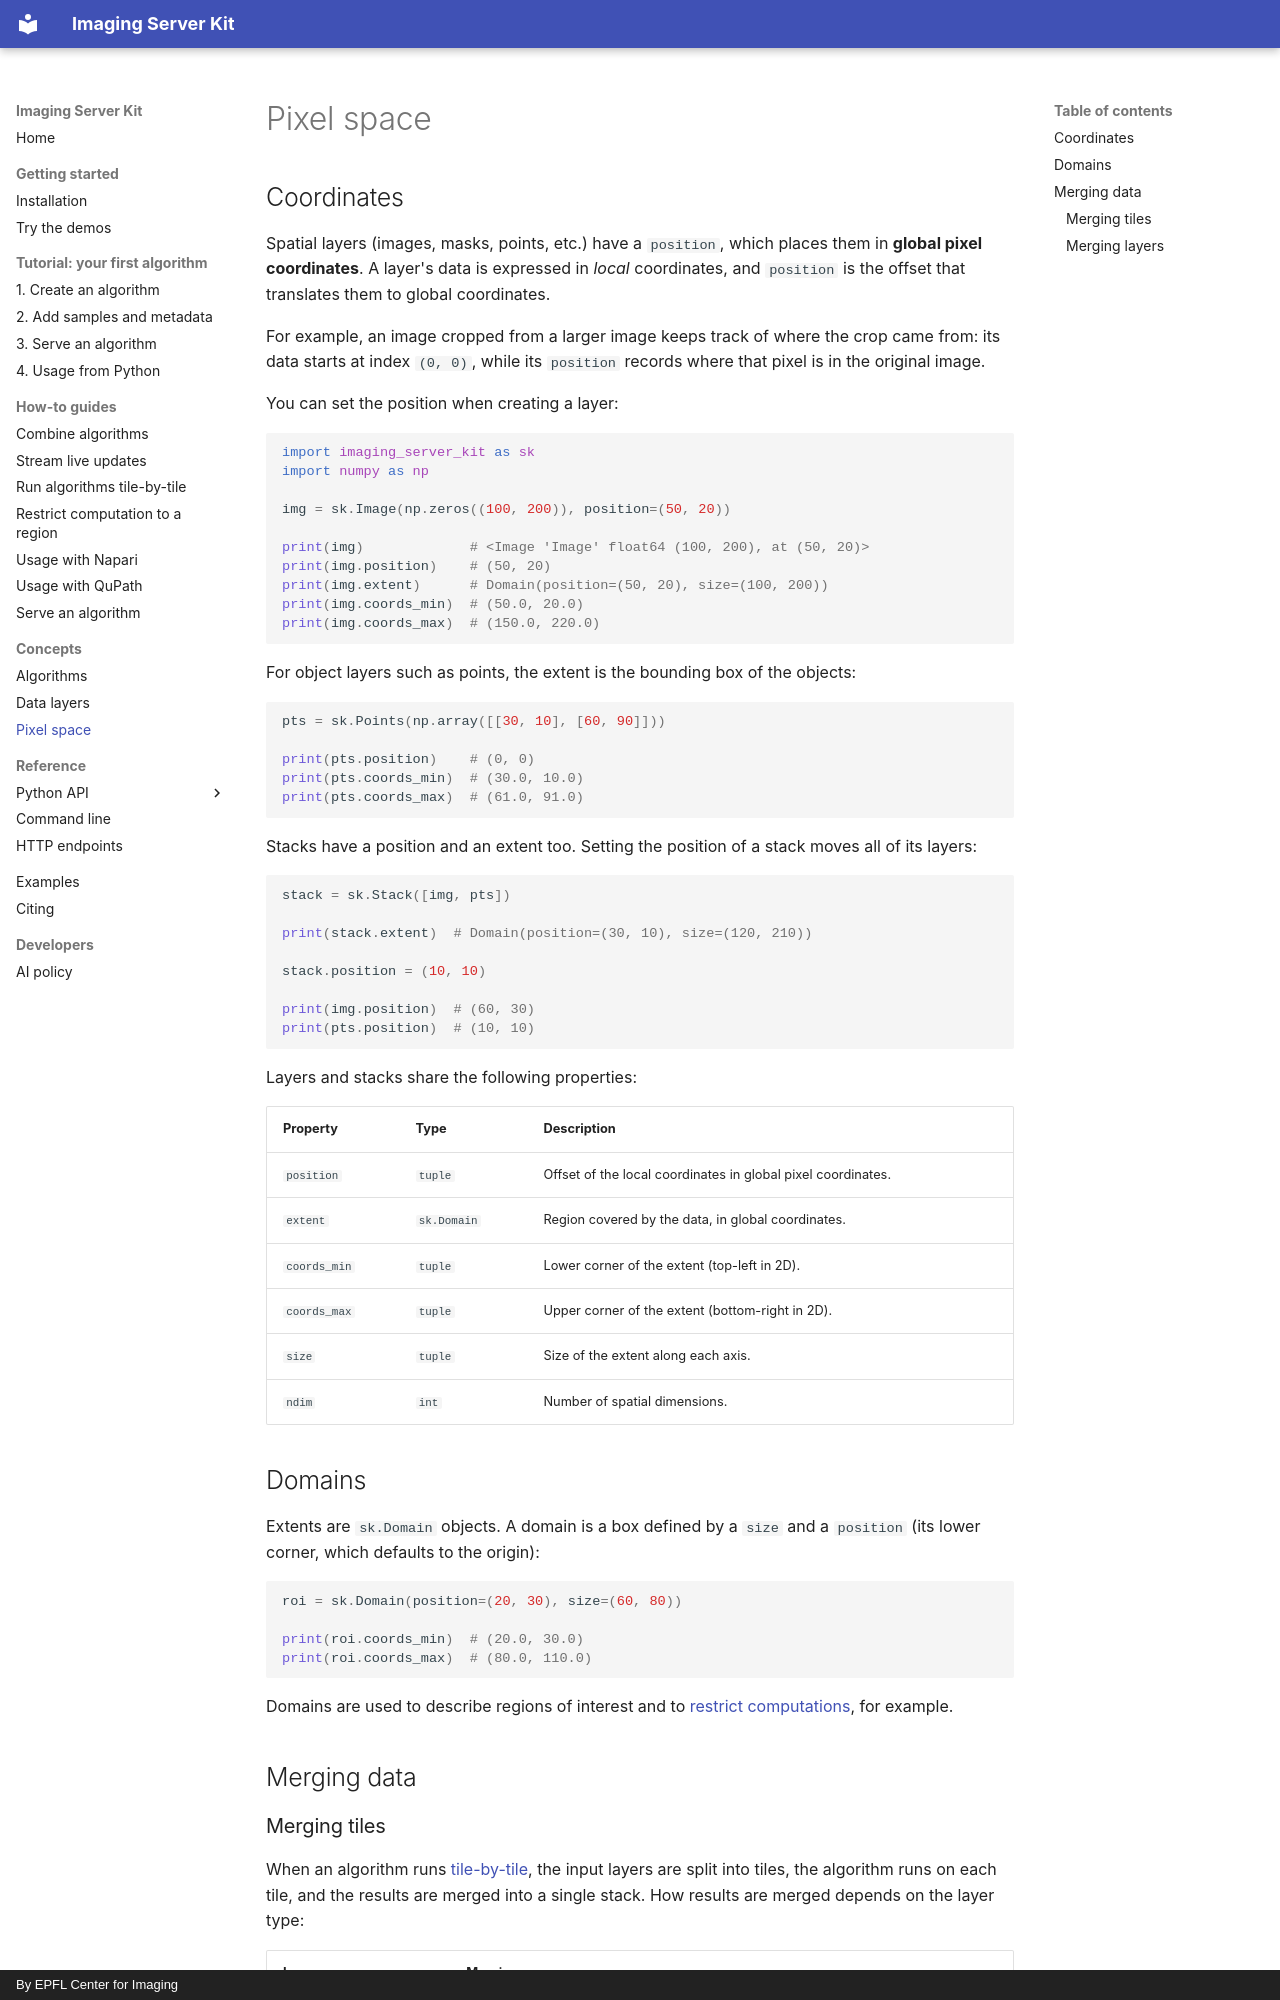

repository: Imaging-Server-Kit/imaging-server-kit · page: concepts/coordinates.html · generator: mkdocs · copyright: By EPFL Center for Imaging

# Pixel space

## Coordinates

Spatial layers (images, masks, points, etc.) have a `position`, which places them in **global pixel coordinates**. A layer's data is expressed in *local* coordinates, and `position` is the offset that translates them to global coordinates.

For example, an image cropped from a larger image keeps track of where the crop came from: its data starts at index `(0, 0)`, while its `position` records where that pixel is in the original image.

You can set the position when creating a layer:

```python
import imaging_server_kit as sk
import numpy as np

img = sk.Image(np.zeros((100, 200)), position=(50, 20))

print(img)             # <Image 'Image' float64 (100, 200), at (50, 20)>
print(img.position)    # (50, 20)
print(img.extent)      # Domain(position=(50, 20), size=(100, 200))
print(img.coords_min)  # (50.0, 20.0)
print(img.coords_max)  # (150.0, 220.0)
```

For object layers such as points, the extent is the bounding box of the objects:

```python
pts = sk.Points(np.array([[30, 10], [60, 90]]))

print(pts.position)    # (0, 0)
print(pts.coords_min)  # (30.0, 10.0)
print(pts.coords_max)  # (61.0, 91.0)
```

Stacks have a position and an extent too. Setting the position of a stack moves all of its layers:

```python
stack = sk.Stack([img, pts])

print(stack.extent)  # Domain(position=(30, 10), size=(120, 210))

stack.position = (10, 10)

print(img.position)  # (60, 30)
print(pts.position)  # (10, 10)
```

Layers and stacks share the following properties:

| Property | Type | Description |
|---|---|---|
| `position` | `tuple` | Offset of the local coordinates in global pixel coordinates. |
| `extent` | `sk.Domain` | Region covered by the data, in global coordinates. |
| `coords_min` | `tuple` | Lower corner of the extent (top-left in 2D). |
| `coords_max` | `tuple` | Upper corner of the extent (bottom-right in 2D). |
| `size` | `tuple` | Size of the extent along each axis. |
| `ndim` | `int` | Number of spatial dimensions. |

## Domains

Extents are `sk.Domain` objects. A domain is a box defined by a `size` and a `position` (its lower corner, which defaults to the origin):

```python
roi = sk.Domain(position=(20, 30), size=(60, 80))

print(roi.coords_min)  # (20.0, 30.0)
print(roi.coords_max)  # (80.0, 110.0)
```

Domains are used to describe regions of interest and to [restrict computations](../how-to/regions.md), for example.

## Merging data
